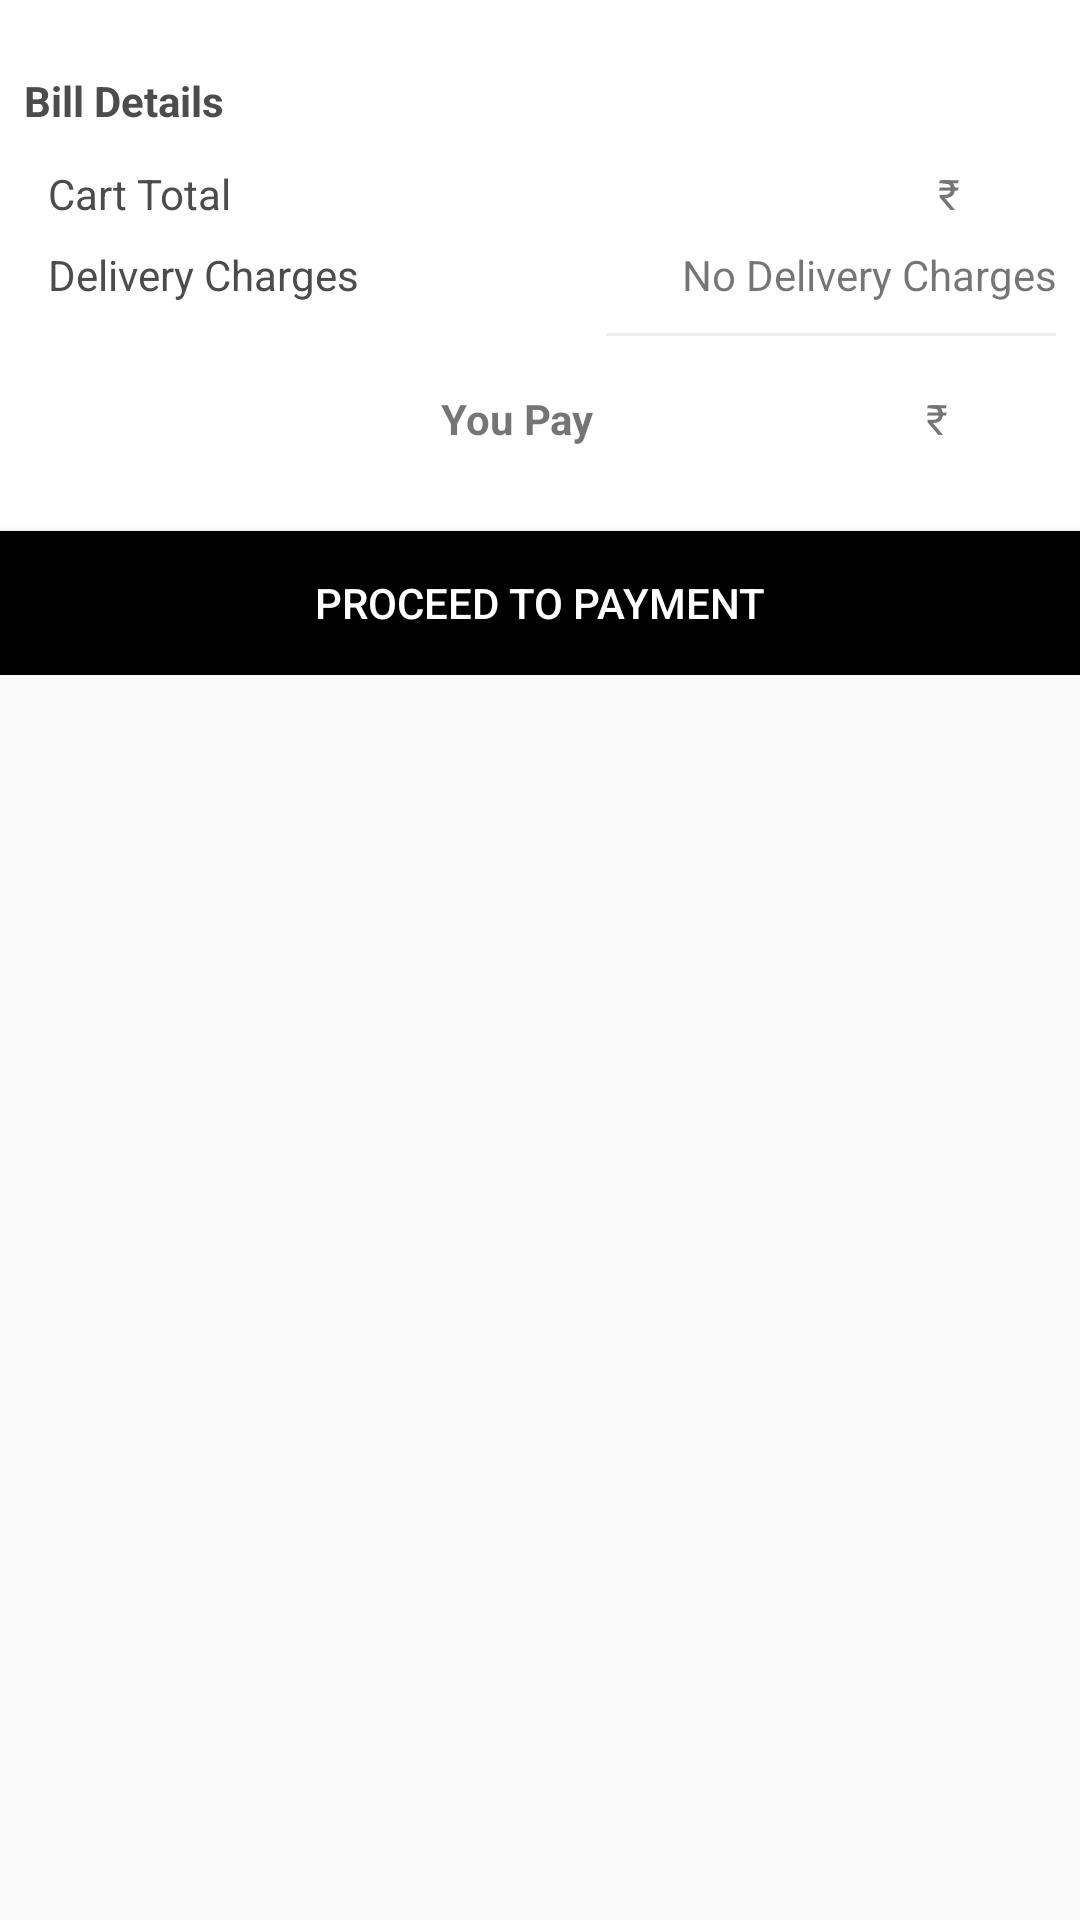

Write the Android layout XML for this screen, with the resource values it uses.
<!-- AndroidManifest.xml: application theme AppTheme -->
<!-- res/layout/cart_activity_layout.xml -->
<?xml version="1.0" encoding="utf-8"?>
<ScrollView xmlns:android="http://schemas.android.com/apk/res/android"
    xmlns:app="http://schemas.android.com/apk/res-auto"
    android:layout_height="match_parent"
    android:layout_width="match_parent">
    <RelativeLayout
        android:layout_width="match_parent"
        android:layout_height="wrap_content"
        android:background="@color/white">
        <androidx.recyclerview.widget.RecyclerView
            android:layout_width="match_parent"
            android:layout_height="wrap_content"
            android:id="@+id/cart_list"
            android:background="@color/grey"/>
        <RelativeLayout
            android:layout_width="match_parent"
            android:layout_height="wrap_content"
            android:id="@+id/bill_layout"
            android:background="@color/white"
            android:layout_below="@+id/cart_list"
            android:padding="8dp">

            <TextView
                android:layout_width="match_parent"
                android:layout_height="wrap_content"
                android:id="@+id/t_title"
                android:text="@string/bill_details"
                android:textStyle="bold"
                android:textColor="@color/grey_text"
                android:textSize="14sp"
                android:layout_marginTop="16dp"
                android:layout_marginBottom="8dp"/>
            <TextView
                android:layout_width="wrap_content"
                android:layout_height="wrap_content"
                android:id="@+id/h_total"
                android:layout_below="@+id/t_title"
                android:padding="4dp"
                android:layout_marginStart="4dp"
                android:text="@string/cart_total"
                android:textSize="14sp"
                android:textColor="@color/grey_text"/>
            <TextView
                android:layout_width="wrap_content"
                android:layout_height="wrap_content"
                android:text="@string/rupee_symbol"
                android:layout_below="@+id/t_title"
                android:gravity="center_vertical|end"
                android:layout_alignParentEnd="true"
                android:layout_marginEnd="32dp"
                android:layout_alignTop="@+id/h_total"
                android:layout_alignBottom="@+id/h_total"/>
            <TextView
                android:layout_width="wrap_content"
                android:layout_height="wrap_content"
                android:id="@+id/t_total"
                android:layout_below="@+id/t_title"
                android:gravity="center_vertical"
                android:layout_alignParentEnd="true"
                android:layout_alignTop="@+id/h_total"
                android:layout_alignBottom="@+id/h_total"/>

            <TextView
                android:layout_width="wrap_content"
                android:layout_height="wrap_content"
                android:id="@+id/h_delivery"
                android:text="@string/delivery_charges"
                android:textColor="@color/grey_text"
                android:padding="4dp"
                android:layout_marginStart="4dp"
                android:layout_below="@+id/t_total"/>
            <TextView
                android:layout_width="wrap_content"
                android:layout_height="wrap_content"
                android:id="@+id/t_delivery"
                android:text="@string/Free"
                android:layout_alignParentEnd="true"
                android:gravity="center_vertical|end"
                android:layout_below="@+id/t_total"
                android:layout_alignTop="@+id/h_delivery"
                android:layout_alignBottom="@+id/h_delivery"/>
            <View
                android:layout_width="150dp"
                android:layout_height="1dp"
                android:background="@color/grey"
                android:id="@+id/line"
                android:layout_below="@+id/t_delivery"
                android:layout_alignParentEnd="true"
                android:layout_marginTop="6dp"
                android:layout_marginBottom="6dp"/>
            <TextView
                android:layout_width="wrap_content"
                android:layout_height="wrap_content"
                android:gravity="center_vertical|end"
                android:layout_alignParentEnd="true"
                android:layout_below="@+id/line"
                android:layout_marginEnd="32dp"
                android:text="@string/rupee_symbol"
                android:layout_marginTop="8dp"
                android:padding="4dp" />
            <TextView
                android:layout_width="wrap_content"
                android:layout_height="wrap_content"
                android:id="@+id/t_grand_total"
                android:gravity="center_vertical|end"
                android:layout_alignParentEnd="true"
                android:layout_below="@+id/line"
                android:layout_marginTop="8dp"
                android:padding="4dp" />
            <TextView
                android:layout_width="wrap_content"
                android:layout_height="wrap_content"
                android:id="@+id/h_pay"
                android:text="@string/you_pay"
                android:textStyle="bold"
                android:layout_below="@id/line"
                android:padding="4dp"
                android:layout_marginTop="8dp"
                android:layout_marginBottom="16dp"
                android:layout_toStartOf="@id/line"/>
        </RelativeLayout>

        <Button
            android:id="@+id/placeOrder"
            android:layout_width="match_parent"
            android:layout_height="wrap_content"
            android:layout_alignParentBottom="true"
            android:textColor="@color/white"
            android:layout_below="@+id/bill_layout"
            android:background="@color/colorBlack"
            android:text="@string/placeOrder" />
    </RelativeLayout>
</ScrollView>
<!-- resources referenced by this layout -->
<resources>
  <color name="colorBlack">#000000</color>
  <color name="grey">#eeeeee</color>
  <color name="grey_text">#4c4c4d</color>
  <color name="white">#FFFFFFFF</color>
  <string name="Free">No Delivery Charges</string>
  <string name="bill_details">Bill Details</string>
  <string name="cart_total">Cart Total</string>
  <string name="delivery_charges">Delivery Charges</string>
  <string name="placeOrder">Proceed to Payment</string>
  <string name="rupee_symbol">₹ </string>
  <string name="you_pay">You Pay</string>
  <style name="AppTheme" parent="Theme.AppCompat.Light.DarkActionBar">
          
          <item name="colorPrimaryDark">@color/colorPrimaryDark</item>
          <item name="colorAccent">@color/grey_text</item>
      </style>
  <color name="colorPrimaryDark">#3262C4</color>
</resources>
